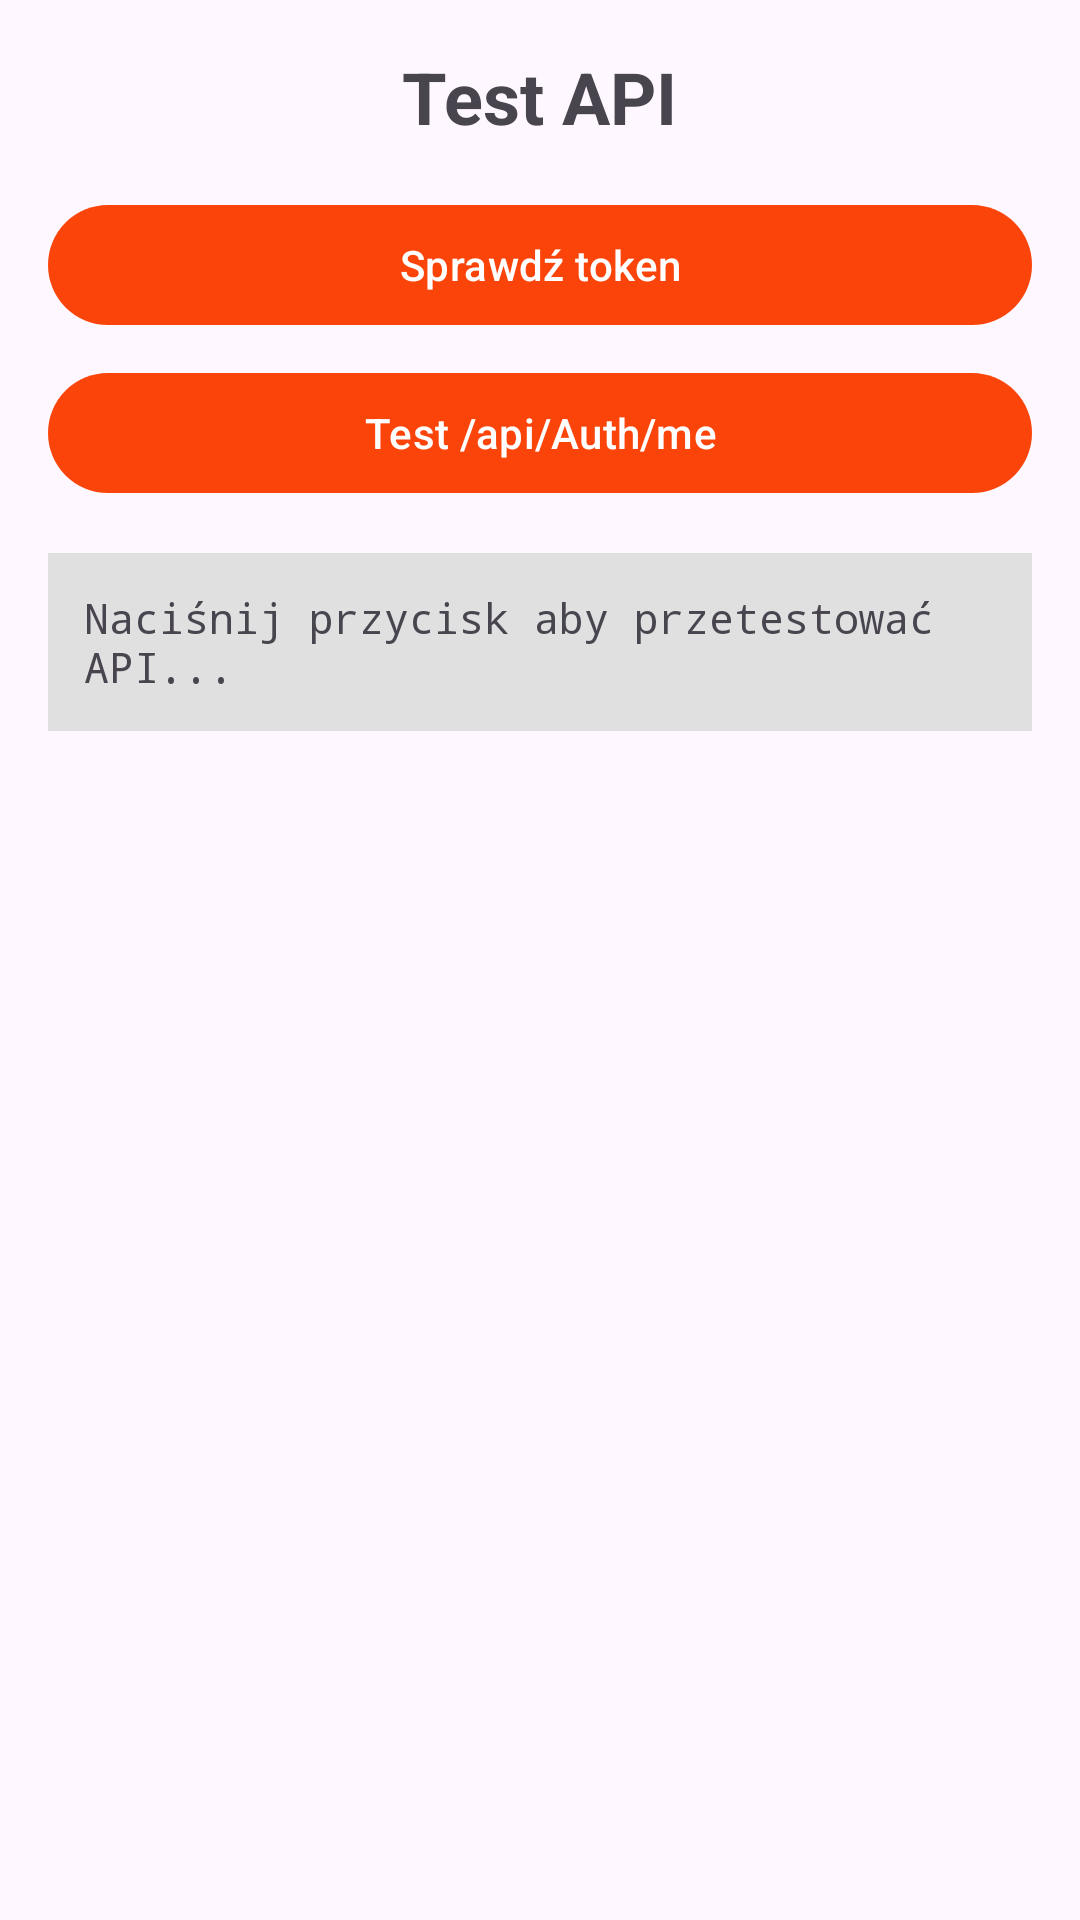

Android layout source for this screen:
<!-- AndroidManifest.xml: activity theme CyrkNaKółkach -->
<!-- res/layout/activity_test_api.xml -->
<?xml version="1.0" encoding="utf-8"?>
<LinearLayout xmlns:android="http://schemas.android.com/apk/res/android"
    android:layout_width="match_parent"
    android:layout_height="match_parent"
    android:orientation="vertical"
    android:padding="16dp">

    <TextView
        android:layout_width="wrap_content"
        android:layout_height="wrap_content"
        android:text="Test API"
        android:textSize="24sp"
        android:textStyle="bold"
        android:layout_marginBottom="16dp"
        android:layout_gravity="center" />

    <Button
        android:id="@+id/btnTestToken"
        android:layout_width="match_parent"
        android:layout_height="wrap_content"
        android:text="Sprawdź token"
        android:layout_marginBottom="8dp" />

    <Button
        android:id="@+id/btnTestMe"
        android:layout_width="match_parent"
        android:layout_height="wrap_content"
        android:text="Test /api/Auth/me"
        android:layout_marginBottom="16dp" />

    <ScrollView
        android:layout_width="match_parent"
        android:layout_height="0dp"
        android:layout_weight="1">

        <TextView
            android:id="@+id/tvResults"
            android:layout_width="match_parent"
            android:layout_height="wrap_content"
            android:text="Naciśnij przycisk aby przetestować API..."
            android:textSize="14sp"
            android:fontFamily="monospace"
            android:background="@color/light_gray"
            android:padding="12dp"
            android:textIsSelectable="true" />

    </ScrollView>

</LinearLayout>
<!-- resources referenced by this layout -->
<resources>
  <color name="light_gray">#E0E0E0</color>
  <style name="CyrkNaKółkach" parent="Theme.Material3.DayNight.NoActionBar">
          
          <item name="colorPrimary">@color/primary</item>
          <item name="colorPrimaryVariant">@color/primary_dark</item>
          <item name="colorOnPrimary">@color/white</item>
          
          <item name="colorSecondary">@color/accent</item>
          <item name="colorOnSecondary">@color/black</item>
          
          <item name="android:statusBarColor" tools:targetApi="l">?attr/colorPrimaryVariant</item>
      </style>
  <color name="primary">#FB440A</color>
  <color name="primary_dark">#FF3B00</color>
  <color name="white">#FFFFFF</color>
  <color name="accent">#FF4081</color>
  <color name="black">#000000</color>
</resources>
